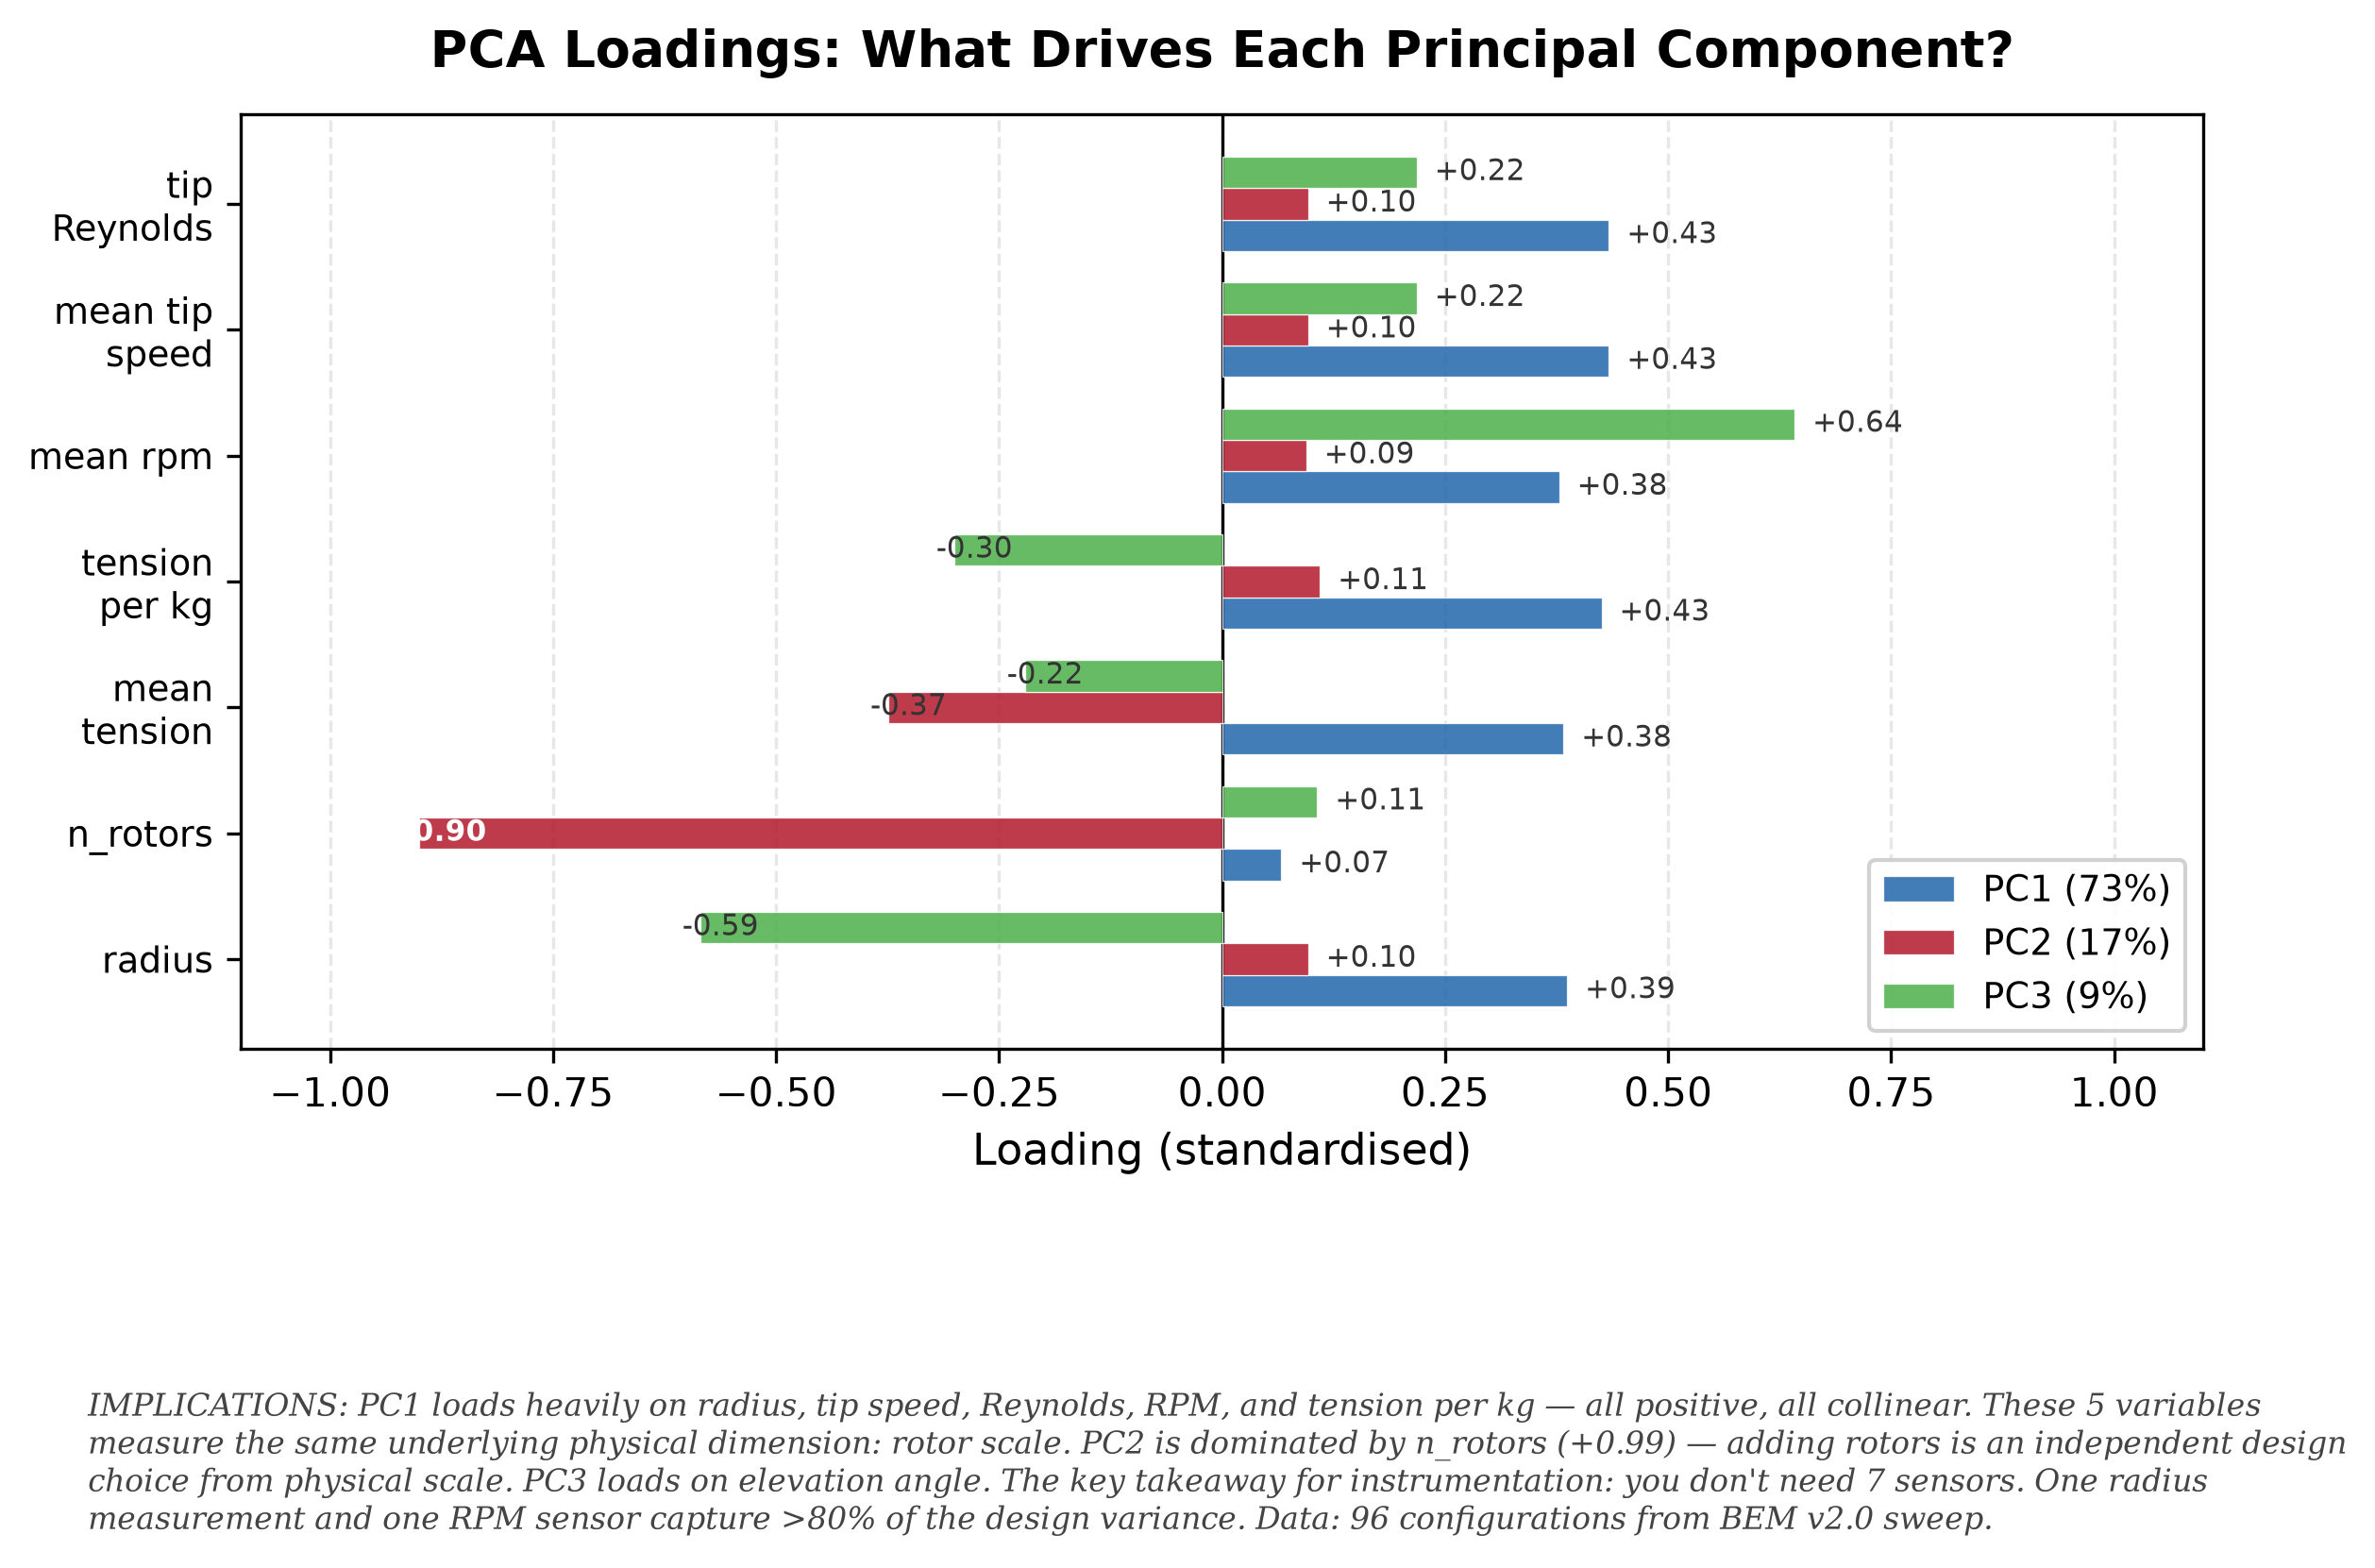

Reproduce this figure in Python.
#!/usr/bin/env python3
"""pca-loadings: Variable contributions to PC1, PC2, and PC3.

Reads ../../bem_full_sweep.tsv, aggregates by configuration, runs PCA on
7 variables, plots horizontal bar chart of loading magnitudes.
"""
import csv
from collections import defaultdict
import matplotlib
matplotlib.use("Agg")
import matplotlib.pyplot as plt
import numpy as np

# ── Load & aggregate (same pipeline) ─────────────────────────────────────
with open("../../bem_full_sweep.tsv") as f:
    rows = list(csv.DictReader(f, delimiter="\t"))

configs = defaultdict(list)
for row in rows:
    key = (float(row["radius"]), int(row["n_rotors"]),
           row["profile"], float(row["elevation"]))
    configs[key].append(row)

records = []
for (radius, n_rotors, profile, elevation), group in configs.items():
    tensions = [float(r["anchor_tension"]) for r in group]
    mt = np.mean(tensions)
    if mt <= 0: continue
    records.append({
        "radius": radius, "n_rotors": n_rotors,
        "profile": profile, "elevation": elevation,
        "mean_tension": mt,
        "tension_per_kg": mt / (n_rotors * 5.0),
        "mean_rpm": np.mean([float(r["autorotation_rpm"]) for r in group]),
        "mean_tip_speed": np.mean([float(r["tip_speed_bem"]) for r in group]),
        "tip_reynolds": 1.225 * np.mean([float(r["tip_speed_bem"]) for r in group]) * 0.15 / 1.81e-5,
    })

# ── PCA via SVD ──────────────────────────────────────────────────────────
var_names = ["radius", "n_rotors", "mean_tension", "tension_per_kg",
             "mean_rpm", "mean_tip_speed", "tip_reynolds"]
short_names = ["radius", "n_rotors", "mean\ntension", "tension\nper kg",
               "mean rpm", "mean tip\nspeed", "tip\nReynolds"]
X = np.array([[r[v] for v in var_names] for r in records])
X_std = (X - X.mean(axis=0)) / X.std(axis=0)
_, S, Vt = np.linalg.svd(X_std, full_matrices=False)
evr = S**2 / np.sum(S**2) * 100

# ── Plot ─────────────────────────────────────────────────────────────────
fig, ax = plt.subplots(figsize=(9, 5))
fig.patch.set_facecolor("white")
ax.set_facecolor("white")

colors = ["#2166ac", "#b2182b", "#4daf4a"]
y = np.arange(len(var_names))
height = 0.25

for i, (pc, color, label) in enumerate(zip([0, 1, 2], colors,
    [f"PC1 ({evr[0]:.0f}%)", f"PC2 ({evr[1]:.0f}%)", f"PC3 ({evr[2]:.0f}%)"])):
    bars = ax.barh(y + i * height, Vt[pc], height,
                   color=color, alpha=0.85, edgecolor="white",
                   linewidth=0.3, label=label, zorder=3)
    for bar in bars:
        w = bar.get_width()
        ax.text(w + 0.02 * np.sign(w), bar.get_y() + bar.get_height()/2,
                f"{w:+.2f}", va="center", fontsize=7.5,
                color="#333333" if abs(w) < 0.9 else "white",
                fontweight="bold" if abs(w) > 0.7 else "normal")

ax.set_yticks(y + height)
ax.set_yticklabels(short_names, fontsize=9)
ax.axvline(0, color="black", linewidth=0.8, zorder=2)
ax.set_xlabel("Loading (standardised)", fontsize=11)
ax.set_title("PCA Loadings: What Drives Each Principal Component?",
             fontsize=13, fontweight="bold", pad=12)
ax.legend(loc="lower right", fontsize=9, framealpha=0.9, edgecolor="#cccccc")
ax.grid(True, alpha=0.3, linestyle="--", axis="x")
ax.set_xlim(-1.1, 1.1)

# ── Caption ───────────────────────────────────────────────────────────────
caption = (
    "IMPLICATIONS: PC1 loads heavily on radius, tip speed, Reynolds, RPM, "
    "and tension per kg — all positive, all collinear. These 5 variables "
    "measure the same underlying physical dimension: rotor scale. PC2 is "
    "dominated by n_rotors (+0.99) — adding rotors is an independent design "
    "choice from physical scale. PC3 loads on elevation angle. The key "
    "takeaway for instrumentation: you don't need 7 sensors. One radius "
    "measurement and one RPM sensor capture >80% of the design variance. "
    f"Data: {len(records)} configurations from BEM v2.0 sweep."
)
fig.text(0.10, -0.02, caption, fontsize=8, color="#444444",
         ha="left", va="top", style="italic", family="serif", wrap=True)

plt.subplots_adjust(left=0.16, right=0.93, top=0.88, bottom=0.22)
fig.savefig("pca-loadings.png", dpi=300, facecolor="white", edgecolor="none",
            bbox_inches="tight")
fig.savefig("pca-loadings.pdf", facecolor="white", edgecolor="none",
            bbox_inches="tight")
plt.close()

print(f"pca-loadings.png + pca-loadings.pdf generated")
